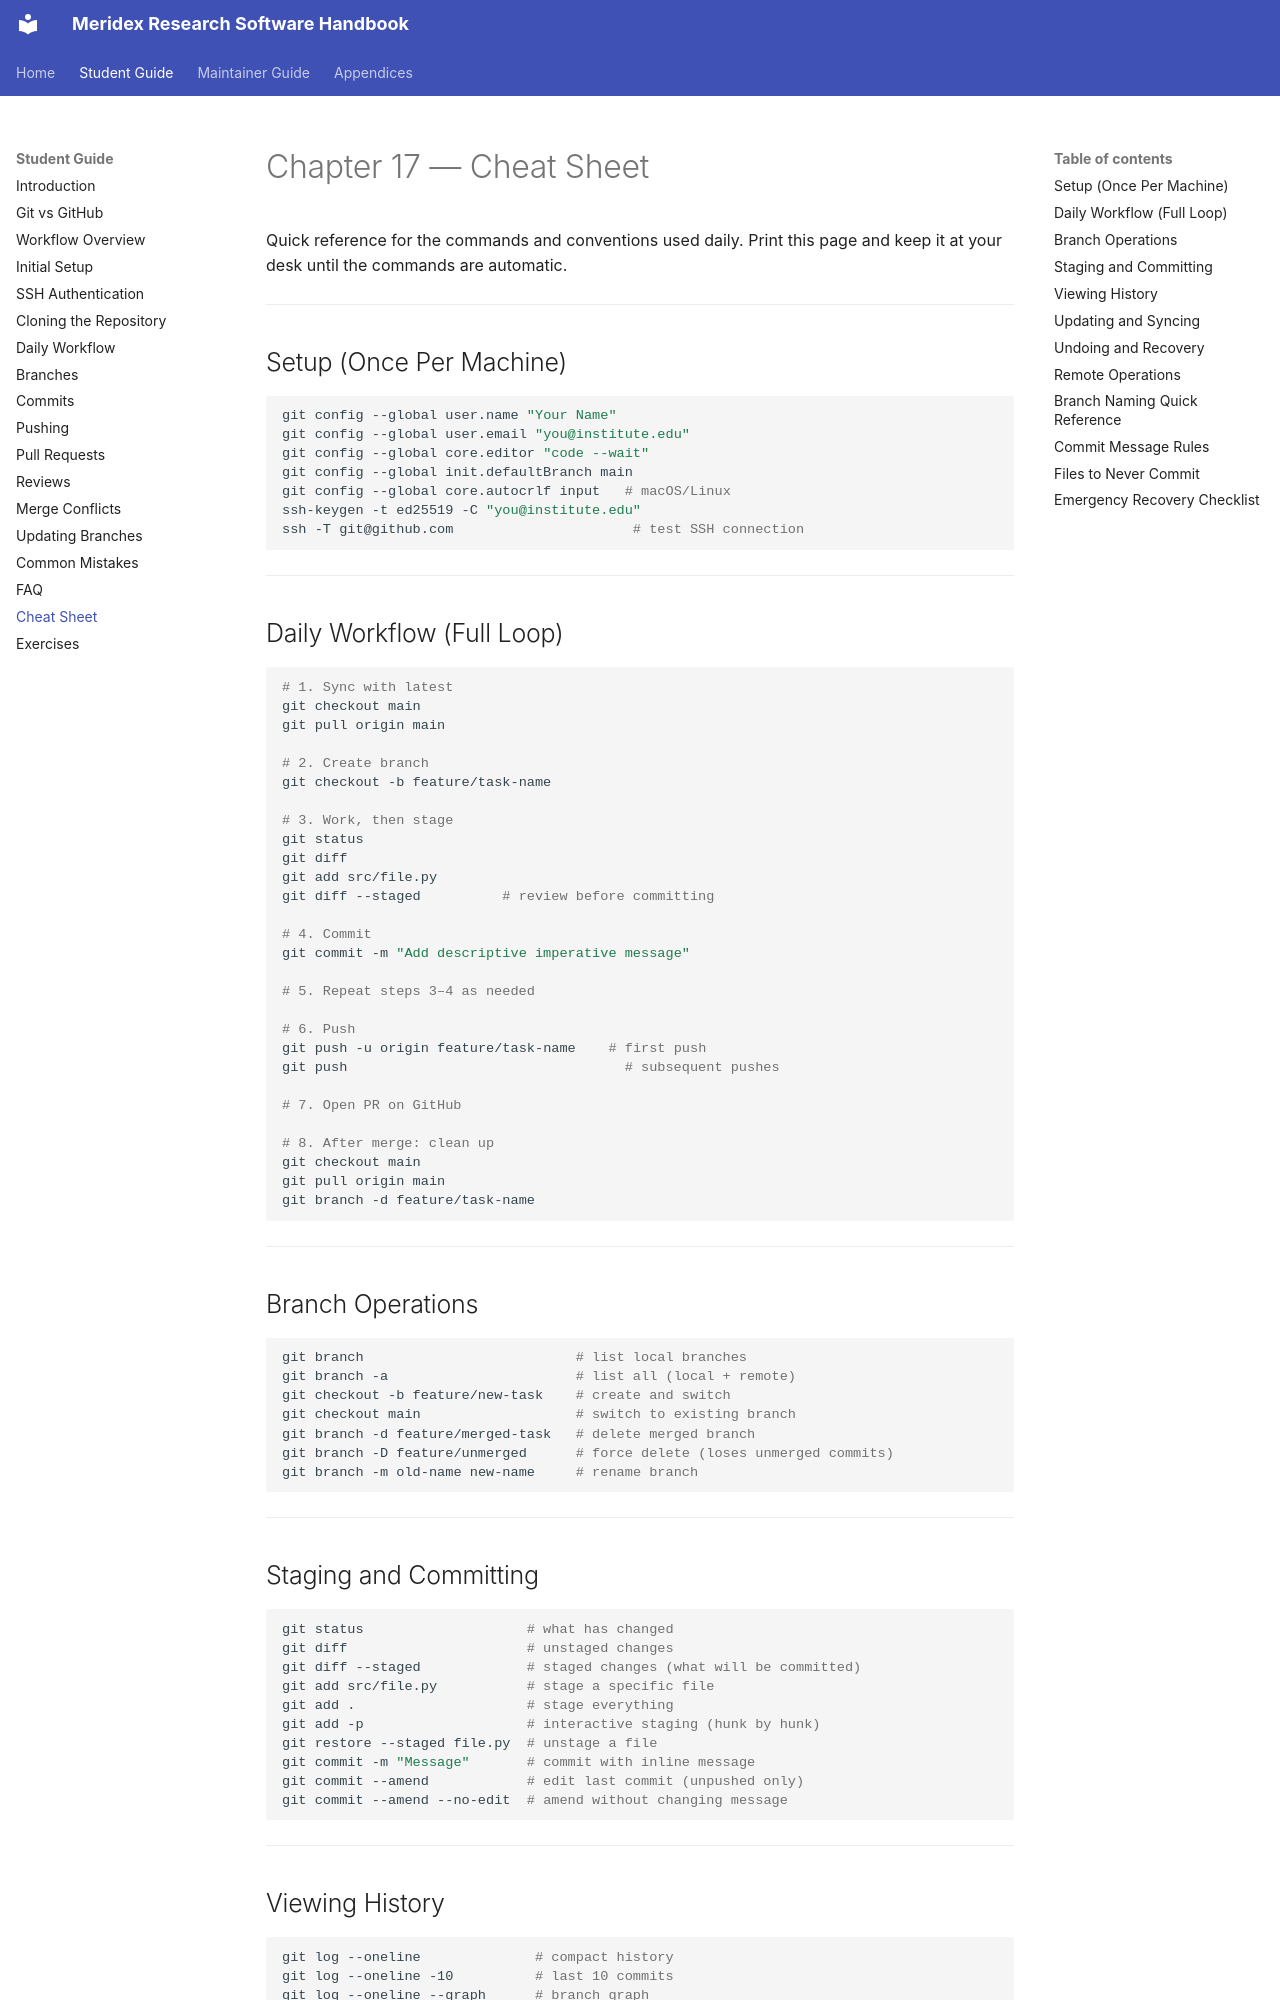

repository: Meridex/CodingHandbook · page: student/17-cheat-sheet/index.html · generator: mkdocs

# Chapter 17 — Cheat Sheet

Quick reference for the commands and conventions used daily.
Print this page and keep it at your desk until the commands are automatic.

---

## Setup (Once Per Machine)

```bash
git config --global user.name "Your Name"
git config --global user.email "you@institute.edu"
git config --global core.editor "code --wait"
git config --global init.defaultBranch main
git config --global core.autocrlf input   # macOS/Linux
ssh-keygen -t ed25519 -C "you@institute.edu"
ssh -T git@github.com                      # test SSH connection
```

---

## Daily Workflow (Full Loop)

```bash
# 1. Sync with latest
git checkout main
git pull origin main

# 2. Create branch
git checkout -b feature/task-name

# 3. Work, then stage
git status
git diff
git add src/file.py
git diff --staged          # review before committing

# 4. Commit
git commit -m "Add descriptive imperative message"

# 5. Repeat steps 3–4 as needed

# 6. Push
git push -u origin feature/task-name    # first push
git push                                  # subsequent pushes

# 7. Open PR on GitHub

# 8. After merge: clean up
git checkout main
git pull origin main
git branch -d feature/task-name
```

---

## Branch Operations

```bash
git branch                          # list local branches
git branch -a                       # list all (local + remote)
git checkout -b feature/new-task    # create and switch
git checkout main                   # switch to existing branch
git branch -d feature/merged-task   # delete merged branch
git branch -D feature/unmerged      # force delete (loses unmerged commits)
git branch -m old-name new-name     # rename branch
```

---

## Staging and Committing

```bash
git status                    # what has changed
git diff                      # unstaged changes
git diff --staged             # staged changes (what will be committed)
git add src/file.py           # stage a specific file
git add .                     # stage everything
git add -p                    # interactive staging (hunk by hunk)
git restore --staged file.py  # unstage a file
git commit -m "Message"       # commit with inline message
git commit --amend            # edit last commit (unpushed only)
git commit --amend --no-edit  # amend without changing message
```

---

## Viewing History

```bash
git log --oneline              # compact history
git log --oneline -10          # last 10 commits
git log --oneline --graph      # branch graph
git show <hash>                # diff of one commit
git diff main feature/branch   # compare branches
git log --oneline HEAD..origin/main  # commits on remote not yet local
```

---
